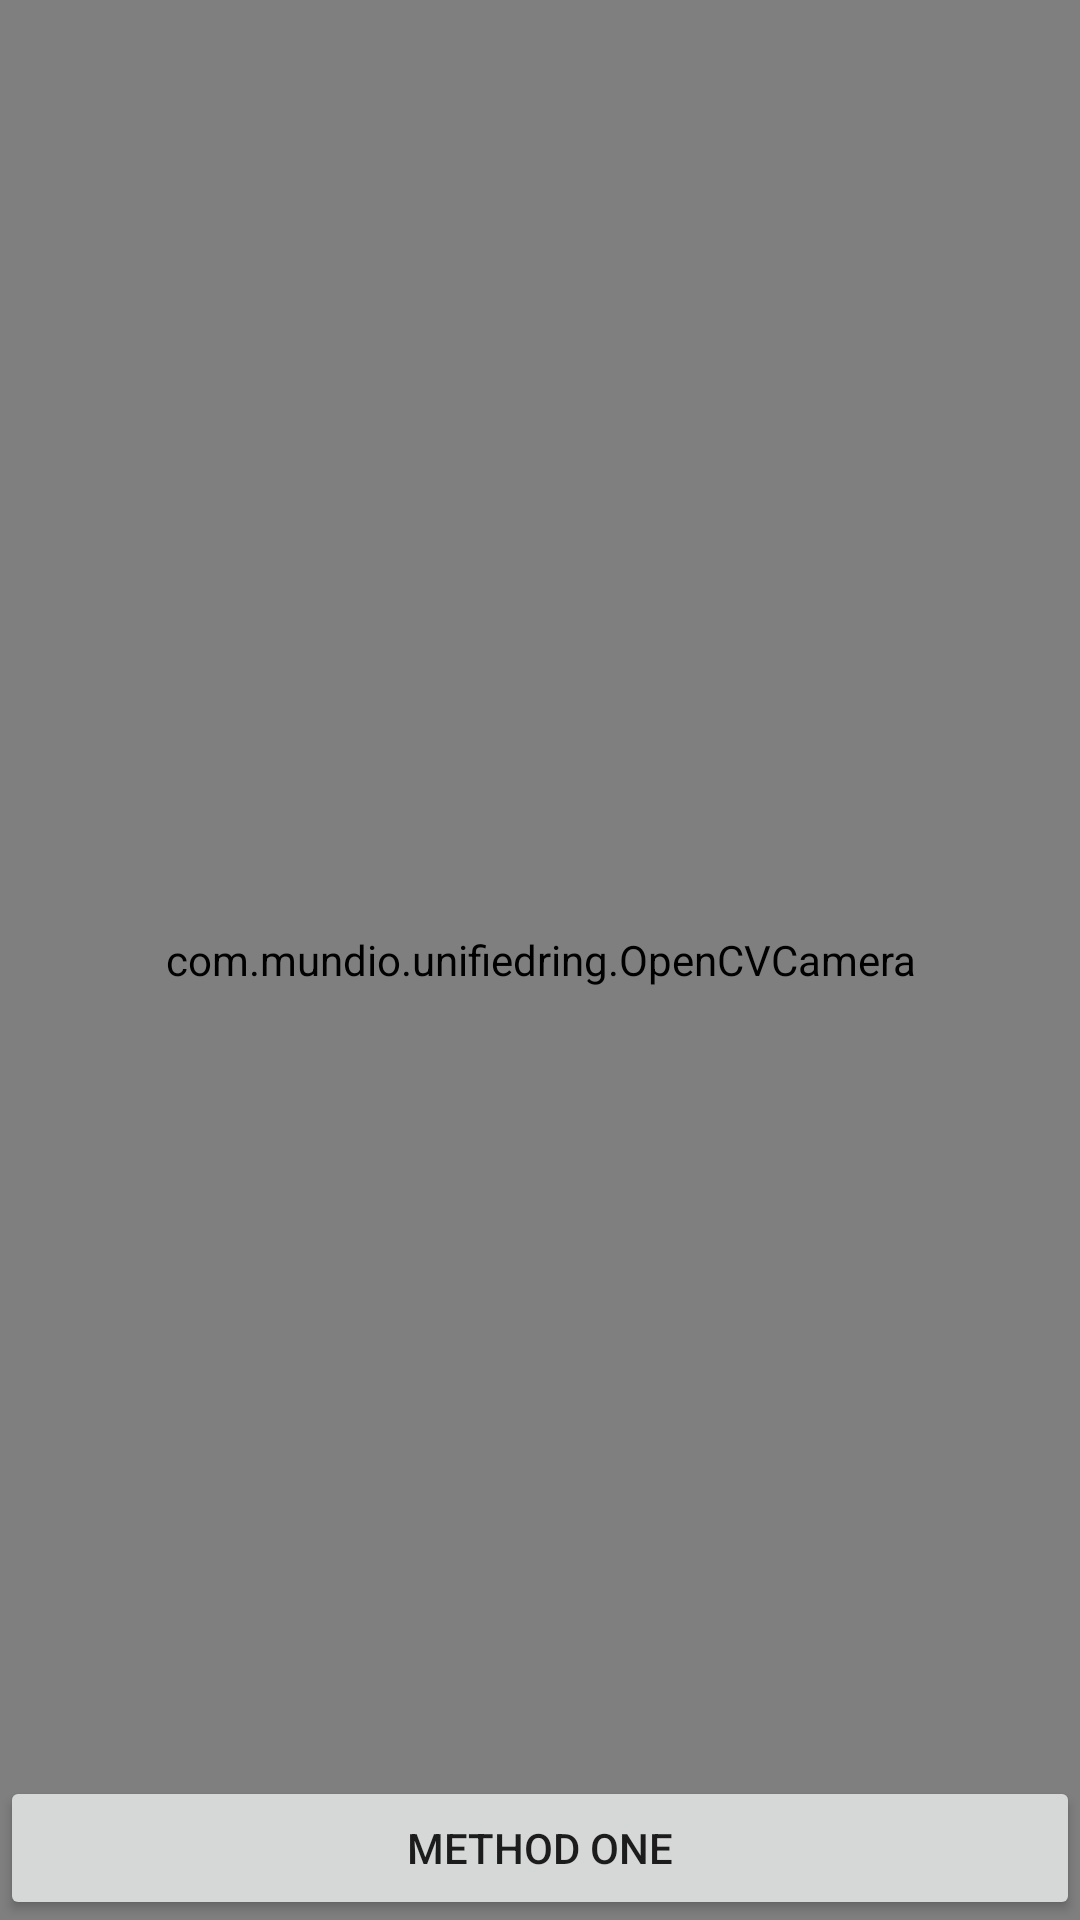

The Android layout XML behind this screen, and the referenced resources:
<!-- AndroidManifest.xml: application theme Theme.BackgroundChangerApp -->
<!-- res/layout/activity_main.xml -->
<?xml version="1.0" encoding="utf-8"?>
<RelativeLayout xmlns:android="http://schemas.android.com/apk/res/android"
android:orientation="vertical"
    android:layout_width="match_parent"
    android:layout_height="match_parent">

    <com.mundio.unifiedring.OpenCVCamera
        android:id="@+id/fd_activity_surface_view"
        android:layout_width="fill_parent"
        android:layout_height="fill_parent" />

    <Button
        android:id="@+id/btnToggle"
        android:text="Method One"
        android:onClick="toggle"
        android:layout_width="match_parent"
        android:layout_height="wrap_content" android:layout_alignParentBottom="true"/>

</RelativeLayout>
<!-- resources referenced by this layout -->
<resources>
  <style name="Theme.BackgroundChangerApp" parent="Theme.MaterialComponents.DayNight.NoActionBar">
          
          <item name="colorPrimary">@color/purple_500</item>
          <item name="colorPrimaryVariant">@color/purple_700</item>
          <item name="colorOnPrimary">@color/white</item>
          
          <item name="colorSecondary">@color/teal_200</item>
          <item name="colorSecondaryVariant">@color/teal_700</item>
          <item name="colorOnSecondary">@color/black</item>
          
          <item name="android:statusBarColor">?attr/colorPrimaryVariant</item>
          
      </style>
  <color name="purple_500">#FF6200EE</color>
  <color name="purple_700">#FF3700B3</color>
  <color name="white">#FFFFFFFF</color>
  <color name="teal_200">#FF03DAC5</color>
  <color name="teal_700">#FF018786</color>
  <color name="black">#FF000000</color>
</resources>
